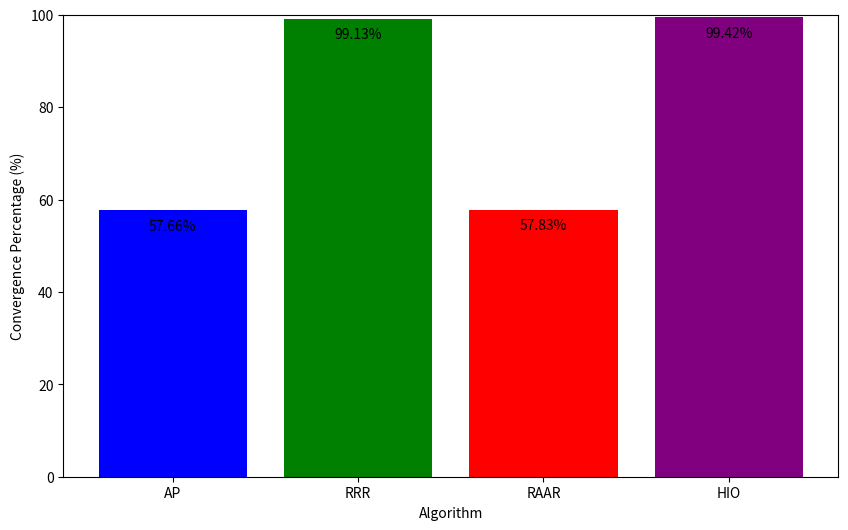

The script that saved this image: (Note: this script raises an exception after producing the figure.)

import matplotlib.pyplot as plt
import numpy as np

# Plotting the percentages of successful convergence
convergence_percentages = {"AP":57.66,"RRR":99.13,"RAAR":57.83,"HIO":99.42}

plt.figure(figsize=(10, 6))
bars = plt.bar(convergence_percentages.keys(), convergence_percentages.values(), color=['blue', 'green', 'red', 'purple'])
plt.xlabel('Algorithm')
plt.ylabel('Convergence Percentage (%)')
# plt.title(f'Percentage of Successful Convergences for Each Algorithm: m={m}, S={S}, sigma = {sigma}, trials = {total_trials}')
plt.ylim(0, 100)
    # Add percentage value text on each bar
max_height = max(convergence_percentages.values(), default=0)
for bar in bars:
    yval = bar.get_height()
    plt.text(bar.get_x() + bar.get_width() / 2.0, yval + max_height * (-.05), f'{yval:.2f}%', ha='center',
             va='bottom')
plt.show()







# Define the path
path = r"C:\Users\ASUS\Documents\code_images\overleaf_images\Numerical_experiments\phase_complex"
import os

import json

# Ensure the directory exists
# os.makedirs(path, exist_ok=True)

# # Save the file as JSON
file_path = os.path.join(path, "iteration_counts.json")
# with open(file_path, "w") as file:
#     json.dump(convergence_data, file)

# print(f"File saved to: {file_path}")



# # Load the file back
with open(file_path, "r") as file:
    loaded_iteration_counts = json.load(file)

# print("Loaded data:", loaded_iteration_counts)


# loaded_iteration_counts = {algo: counts[110:125] for algo, counts in loaded_iteration_counts.items()}
print("Loaded data:", loaded_iteration_counts)

# Plot the iteration counts per trial using semilogy
plt.figure(figsize=(12, 8))
algorithms = ["Alternating Projections", "RRR", "RAAR","HIO"]
colors = ['blue', 'green', 'red', 'purple']  # Add more colors if needed
markers = ['s-', 'o--', 'd-.', 'v:']  # Add more markers if needed
max_iter = 10000


for i, algo in enumerate(algorithms):
    # Filter out non-converged trials
    loaded_iteration_counts[algo] = [max_iter if x == None else x for x in loaded_iteration_counts[algo]]


    # plt.semilogy([i + 1 for i in converged_indices], converged_iterations, markers[idx], color=colors[idx],
    #               label=f'{algo}')
    str_value = "AP" if algo == "Alternating Projections" else algo
    plt.semilogy(range(len(loaded_iteration_counts["RRR"])), loaded_iteration_counts[algo], markers[i], color=colors[i], label=f'{str_value}',linestyle='None')


plt.xlabel('Trial Index')
plt.ylabel('Number of Iterations (log scale)')
plt.axhline(y=max_iter, color='black', linestyle='--', label='Maximal Number of Iterations')
plt.legend()
plt.grid(True, which="both", axis="both", ls="--")
# plt.xticks(np.arange(1, num_trials + 1, 1))  # Ensure x-ticks are at every trial number

plt.show()




loaded_iteration_counts = {algo: counts[110:125] for algo, counts in loaded_iteration_counts.items()}
print("Loaded data:", loaded_iteration_counts)

# Plot the iteration counts per trial using semilogy
plt.figure(figsize=(12, 8))



for i, algo in enumerate(algorithms):
    # Filter out non-converged trials
    loaded_iteration_counts[algo] = [max_iter if x == None else x for x in loaded_iteration_counts[algo]]


    # plt.semilogy([i + 1 for i in converged_indices], converged_iterations, markers[idx], color=colors[idx],
    #               label=f'{algo}')
    str_value = "AP" if algo == "Alternating Projections" else algo
    plt.semilogy(range(len(loaded_iteration_counts["RRR"])), loaded_iteration_counts[algo], markers[i], color=colors[i], label=f'{str_value}')


plt.xlabel('Trial Index')
plt.ylabel('Number of Iterations (log scale)')
plt.axhline(y=max_iter, color='black', linestyle='--', label='Maximal Number of Iterations')
plt.legend()
plt.grid(True, which="both", axis="both", ls="--")
# plt.xticks(np.arange(1, num_trials + 1, 1))  # Ensure x-ticks are at every trial number

plt.show()
